Run: headless pygame with SDL's dummy video driver; simulated clock (each Clock.tick advances the game by its frame time, no real sleeping); random seed 0; keys injected as events and as key.get_pressed() state; mouse plan: one left click at the window centre at the start of phase 2, then a move to the lower-right quarter at the start of phase 3.
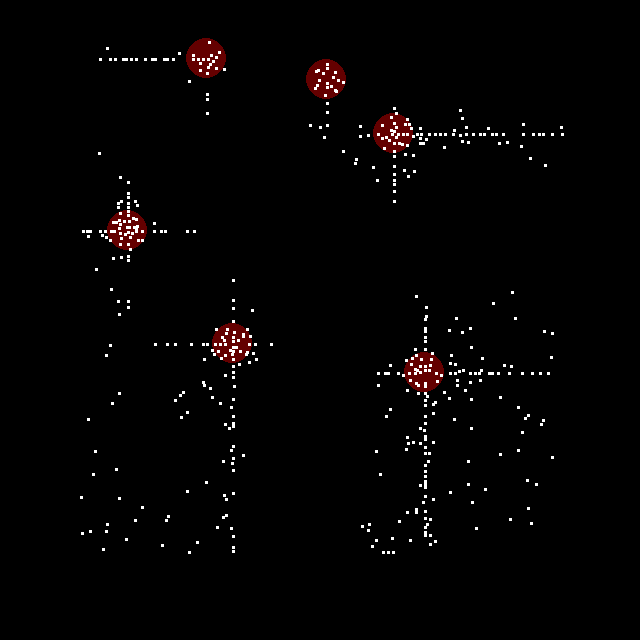
Frame 1 of 3 · flips 1–60 · no input
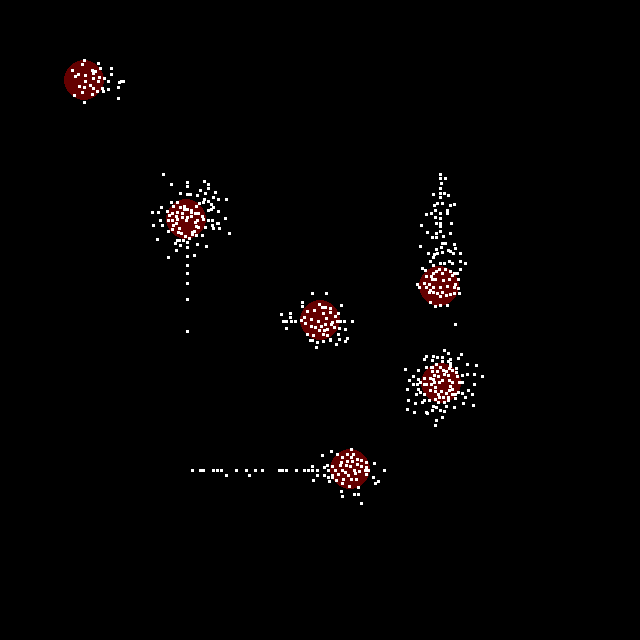
Frame 2 of 3 · flips 61–180 · clicked the window centre · tapped SPACE, RETURN · held RIGHT (→), D
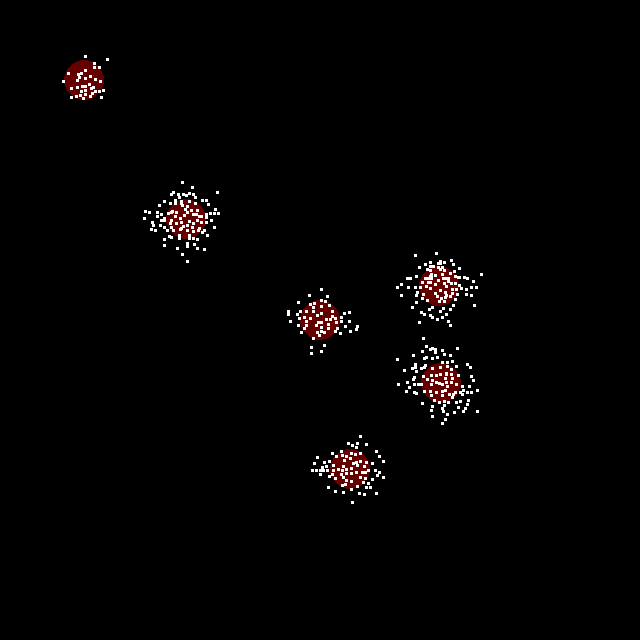
Frame 3 of 3 · flips 181–300 · moved the mouse to the lower-right quarter · held DOWN (↓), S

The pygame program that drew these frames:

import random
import pygame
import math

RUN = 1
WIDTH = 640
HEIGHT = 640
FPS = 30

antnum = 500
size = (3,3)
interesnum = 6

pygame.init()
pygame.mixer.init()  # для звука
screen = pygame.display.set_mode((WIDTH, HEIGHT))
pygame.display.set_caption("My Game")
clock = pygame.time.Clock()



def findmin(a):
    min = a[0];
    for i in a:
        if i<min:
            min = i
    return min

def dist(first,second):
    return( round((((first[1]-second[1])**2+(first[0]-second[0])**2)**0.5)*100)/100 )

class Ants:
    def __init__(self, pos):
        self.pos = pos
        self.pheromone = 0;
    def move(self,x,y):
        self.pos[0]+=x
        self.pos[1]+=y
    def steptoobj(self,objpos):
        if objpos[0]<self.pos[0]:
            gox = -1
        elif objpos[0] > self.pos[0] :
            gox = 1
        else:
            gox = 0;
        if objpos[1]<self.pos[1]:
            goy = -1
        elif objpos[1] > self.pos[1] :
            goy = 1
        else:
            goy = 0;
        self.move(gox,goy)
    def randstep(self):
        gox = random.choice((-1,1))
        goy = random.choice((-1, 1))
        self.move(gox, goy)

ant = []
color=[]
nearestinterespoint = []

interespointpos = []

#create ants

for i in range(0,antnum):
    pos = [random.randint(20,620) , random.randint(50,620)]
    ants = Ants(pos)
    ant.append(ants)
    #color.append([random.randint(0,255),random.randint(0,255),random.randint(0,255)])
    color.append((255,255,255))
#create food
for i in range(0,interesnum):
    interespointpos.append([random.randint(50,550),random.randint(50,550)])


#Game cicle
while RUN:
    clock.tick(FPS)

    for event in pygame.event.get():
        if event.type == pygame.QUIT:
            RUN = False
        if event.type == pygame.MOUSEBUTTONDOWN:
            if event.button == 1:
                interespointpos.append(event.pos)
                interesnum += 1
            if event.button == 3:
                if interesnum>1:
                    path2 = []
                    for j in range(0, interesnum):
                        path2.append(dist(event.pos, interespointpos[j]))
                    print(path2)
                    print( path2.index(findmin(path2)))
                    near2 = path2.index(findmin(path2))
                    interespointpos.pop(near2)
                    interesnum-=1
        if event.type == pygame.KEYDOWN:
                if event.key == pygame.K_SPACE:
                    for i in range(0,interesnum):
                        interespointpos[i] = [random.randint(50,550),random.randint(50,550)]
                if event.key == pygame.K_d:
                    if interesnum>1:
                        delpos = random.randint(0,interesnum-1)
                        interespointpos.pop(delpos)
                        interesnum-=1
                if event.key == pygame.K_a:
                    interespointpos.append([random.randint(50, 550), random.randint(50, 550)])
                    interesnum+=1
                if event.key == pygame.K_s:
                    print("InteresNum = ",interesnum,' ')
                if event.key == pygame.K_w:
                    ant.clear()
                    color.clear()
                    for i in range(0, antnum):
                        pos = [random.randint(20, 620), random.randint(50, 620)]
                        ants = Ants(pos)
                        ant.append(ants)
                        color.append([random.randint(0,255),random.randint(0,255),random.randint(0,255)])
                        #color.append((255, 255, 255))


    screen.fill([0,0,0])
    for i in range(0, interesnum):
        if (random.randint(0, 1000) == 666) and (interesnum > 1):
            interespointpos.pop(i)
            interesnum -= 1
    for i in range(0, interesnum):
        pygame.draw.circle(screen, (100, 0, 0), interespointpos[i], 20)
    for i in range(0,antnum):
        if (ant[i].pos[0] > 610):
            ant[i].pos[0] = 610
        if (ant[i].pos[0] < 10):
            ant[i].pos[0] = 10
        if (ant[i].pos[1] > 610):
            ant[i].pos[1] = 610
        if (ant[i].pos[1] < 10):
            ant[i].pos[1] = 10
        r = pygame.Rect(ant[i].pos[0], ant[i].pos[1],size[0],size[1])
        path = []
        for j in range(0,interesnum):
            path.append(dist(ant[i].pos,interespointpos[j]))
        near = interespointpos[path.index(findmin(path))]
        nearestinterespoint = [near[0],near[1]]
        ant[i].steptoobj(nearestinterespoint)

        for j in range (0,antnum):
            if i!=j:
                if ((abs(ant[i].pos[0]-ant[j].pos[0])<size[0]) and (abs(ant[i].pos[1]-ant[j].pos[1])<size[1])):
                    ant[j].move(random.choice((-10,10)),random.choice((-10,10)))

        pygame.draw.rect(screen,color[i],r)

    pygame.display.flip()

pygame.quit()
